Run: headless pygame with SDL's dummy video driver; simulated clock (each Clock.tick advances the game by its frame time, no real sleeping); random seed 0; keys injected as events and as key.get_pressed() state; mouse plan: one left click at the window centre at the start of phase 2, then a move to the lower-right quarter at the start of phase 3.
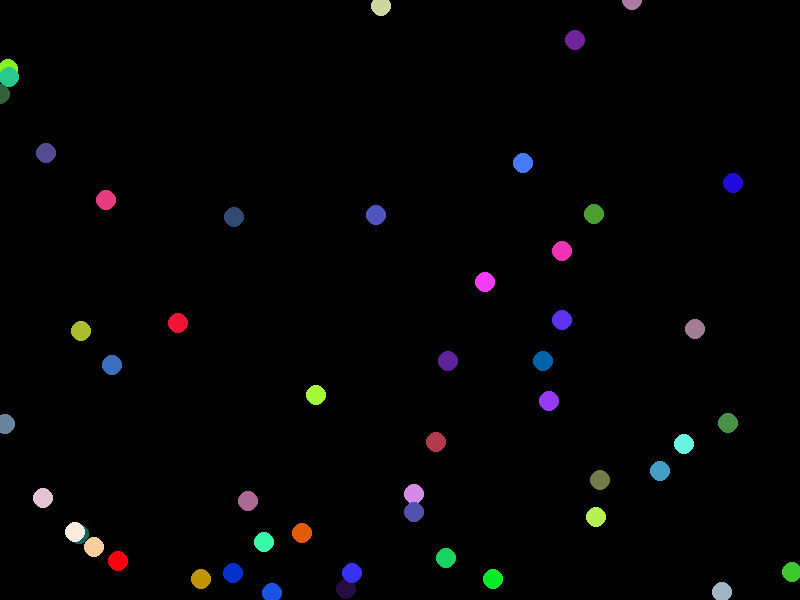
Frame 1 of 4 · flips 1–60 · no input
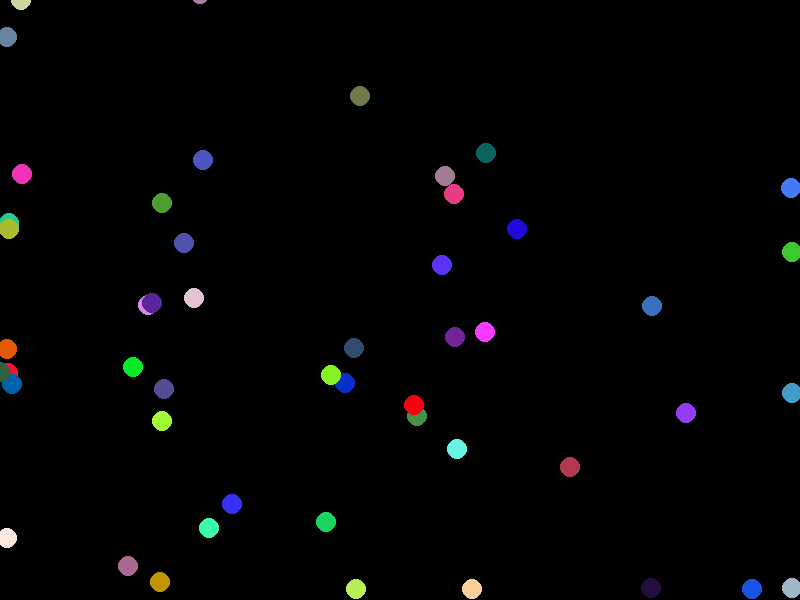
Frame 2 of 4 · flips 61–180 · clicked the window centre · tapped SPACE, RETURN · held RIGHT (→), D
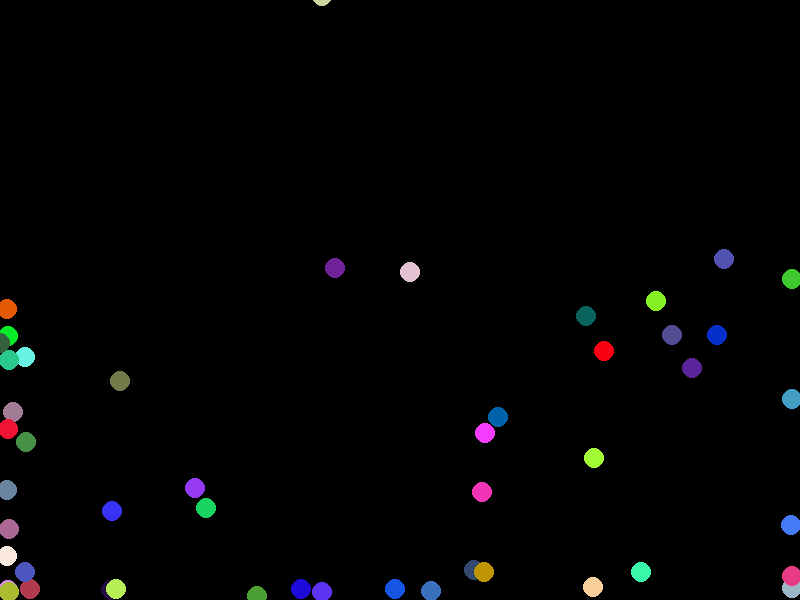
Frame 3 of 4 · flips 181–300 · moved the mouse to the lower-right quarter · held DOWN (↓), S
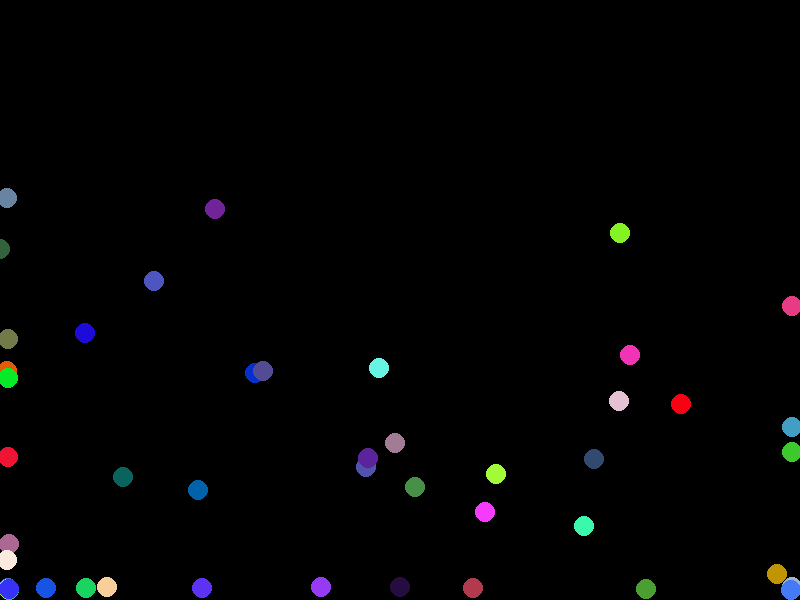
Frame 4 of 4 · flips 301–420 · held LEFT (←), A, UP (↑), W

The pygame program that drew these frames:

# Import the modules
import pygame
import random
import math

# Initialize pygame
pygame.init()

# Define the colors
BLACK = (0, 0, 0)
WHITE = (255, 255, 255)

# Define the screen size
SCREEN_WIDTH = 800
SCREEN_HEIGHT = 600

# Create the screen object
screen = pygame.display.set_mode((SCREEN_WIDTH, SCREEN_HEIGHT))

# Set the title of the window
pygame.display.set_caption("Bouncy Balls")

# Define a class for the balls
class Ball:
    # Initialize the ball with its position, velocity, radius and color
    def __init__(self, x, y, vx, vy, r, c):
        self.x = x # x-coordinate of the center
        self.y = y # y-coordinate of the center
        self.vx = vx # x-component of the velocity
        self.vy = vy # y-component of the velocity
        self.r = r # radius of the ball
        self.c = c # color of the ball

    # Draw the ball on the screen
    def draw(self):
        pygame.draw.circle(screen, self.c, (self.x, self.y), self.r)

    # Update the position and velocity of the ball
    def update(self):
        # Move the ball according to its velocity
        self.x += self.vx
        self.y += self.vy

        # Apply gravity to the y-velocity of the ball
        gravity = 0.1 # increase this value to make the balls fall faster 
        self.vy += gravity

        # Bounce the ball off the edges of the screen with some damping factor
        damping = 0.9 # reduce this value to make the balls less bouncy
        if self.x - self.r < 0 or self.x + self.r > SCREEN_WIDTH:
            self.vx = -self.vx * damping
        if self.y - self.r < 0 or self.y + self.r > SCREEN_HEIGHT:
            self.vy = -self.vy * damping

        # Get the mouse position
        mx, my = pygame.mouse.get_pos()

        # Calculate the distance between the ball and the mouse
        dx = mx - self.x
        dy = my - self.y
        d = math.sqrt(dx**2 + dy**2)

        # If the distance is less than a threshold, repel the ball away from the mouse with some scaling factor
        threshold = 50 # reduce this value to make the repulsion range smaller 
        if d < threshold:
            # Calculate the unit vector in the direction of repulsion
            ux = dx / d
            uy = dy / d

            # Apply a force proportional to the inverse square of the distance scaled by some factor
            scale = 0.1 # reduce this value to make the balls less repelled by the mouse 
            f = scale * 1000 / d**2

            # Update the velocity of the ball according to the force
            self.vx -= ux * f
            self.vy -= uy * f

# Create a list of balls with random attributes but fixed radius of 10 
balls = []
for i in range(50):
    x = random.randint(0, SCREEN_WIDTH) # random x-position
    y = random.randint(0, SCREEN_HEIGHT) # random y-position
    vx = random.randint(-5, 5) # random x-velocity
    vy = random.randint(-5, 5) # random y-velocity
    r = 10 # fixed radius 
    c = (random.randint(0, 255), random.randint(0, 255), random.randint(0, 255)) # random color
    balls.append(Ball(x, y, vx, vy, r, c))

# Define a variable to control the main loop
running = True

# Main loop
while running:
    # Handle events by looping over the list of Event objects returned by pygame.event.get()
    for event in pygame.event.get():
        # If the user clicks on the close button, exit the loop and quit pygame 
        if event.type == pygame.QUIT:
            running = False

    # Fill the screen with black color to erase previous drawings 
    screen.fill(BLACK)

    # Loop over each ball in the list and update its state and draw it on the screen 
    for ball in balls:
        ball.update()
        ball.draw()

    # Update the display with what has been drawn 
    pygame.display.flip()

# Quit pygame 
pygame.quit()
